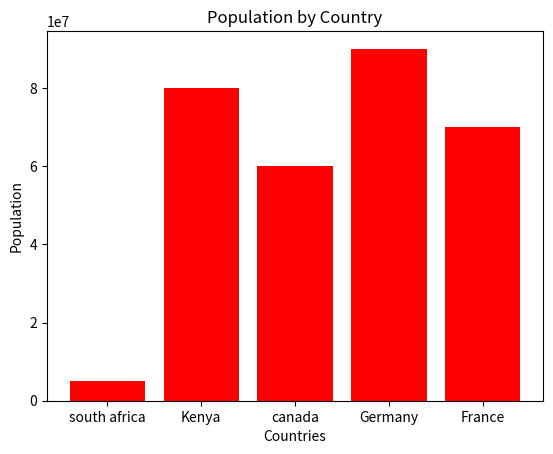

This figure's Python source:
from matplotlib import pyplot as plt

# Example data for a bar chart
countries = ['south africa', 'Kenya', 'canada', 'Germany', 'France']
population = [5_000_000, 80_000_000, 60_000_000, 90_000_000, 70_000_000]

plt.bar(countries, population, color='red')
plt.title('Population by Country')
plt.xlabel('Countries')
plt.ylabel('Population')
plt.show()